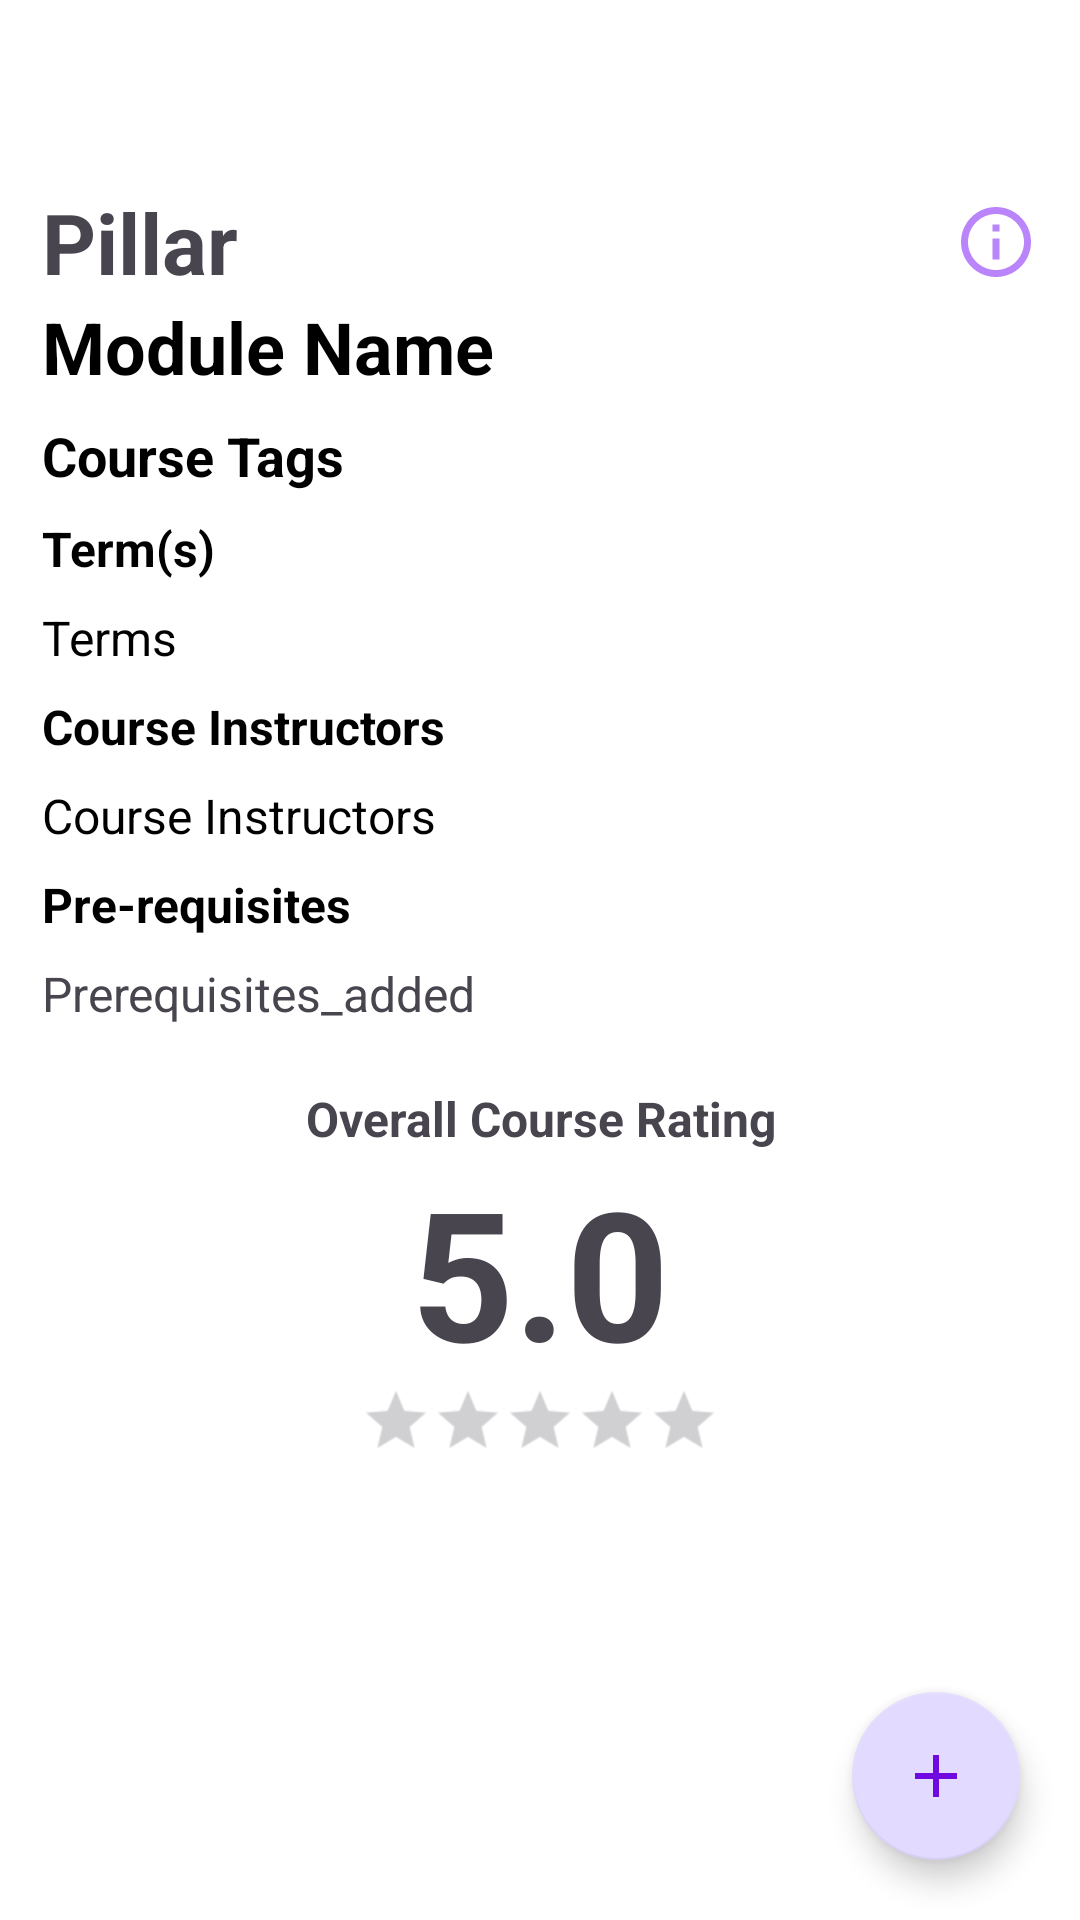

Layout XML and referenced resources for this Android screen:
<!-- AndroidManifest.xml: application theme Theme.Modulus -->
<!-- res/layout/insights_activity_module_details.xml -->
<?xml version="1.0" encoding="utf-8"?>
<FrameLayout
    xmlns:android="http://schemas.android.com/apk/res/android"
    xmlns:app="http://schemas.android.com/apk/res-auto"
    android:layout_width="match_parent"
    android:layout_height="match_parent"
    android:background="@color/white">

    <LinearLayout
        android:layout_width="match_parent"
        android:layout_height="match_parent"
        android:orientation="vertical">

        <RelativeLayout
            android:id="@+id/backgroup"
            android:paddingVertical="12sp"
            android:layout_width="match_parent"
            android:layout_height="wrap_content"
            android:gravity="center_vertical"
            android:background="@color/white">

            <ImageView
                android:id="@+id/backButton"
                android:layout_width="28sp"
                android:layout_height="28sp"
                android:src="@drawable/arrow_back2"
                android:layout_centerVertical="true"
                app:tint="@color/white" />

            <TextView
                android:layout_width="wrap_content"
                android:layout_height="wrap_content"
                android:id="@+id/Back"
                android:text="Back"
                android:textStyle="bold"
                android:textColor="@color/white"
                android:textSize="20sp"
                android:layout_marginHorizontal="5dp"
                android:layout_toEndOf="@id/backButton" />

        </RelativeLayout>


        <ScrollView

            android:layout_width="match_parent"
            android:layout_height="wrap_content">

            <LinearLayout
                android:layout_width="match_parent"
                android:layout_height="wrap_content"
                android:orientation="vertical">

                <androidx.constraintlayout.widget.ConstraintLayout
                    android:layout_width="match_parent"
                    android:layout_height="wrap_content">
                    <ImageView
                        android:id="@+id/imageMod"
                        android:layout_width="match_parent"
                        android:layout_height="match_parent"
                        android:src="@drawable/asd"
                        android:adjustViewBounds="true">

                    </ImageView>

                    <TextView
                        android:layout_width="wrap_content"
                        android:layout_height="wrap_content"
                        android:id="@+id/moduleDetailsPillar"
                        android:text="Pillar"
                        android:textSize="28dp"
                        android:textStyle="bold"
                        app:drawableRightCompat="@drawable/info"
                        app:layout_constraintTop_toBottomOf="@+id/imageMod"
                        app:layout_constraintWidth="match_parent"
                        android:layout_marginHorizontal="14dp"
                        android:layout_marginVertical="10dp"/>


                    <TextView
                        android:layout_width="wrap_content"
                        android:layout_height="wrap_content"
                        android:id="@+id/moduleDetailsName"
                        android:text="Module Name"
                        android:textSize="24dp"
                        android:textStyle="bold"
                        android:textColor="@color/black"
                        android:maxLines="4"
                        android:gravity="center_vertical"
                        android:layout_marginHorizontal="14dp"
                        app:layout_constraintVertical_bias="0.5"
                        app:layout_constraintWidth="match_parent"
                        app:layout_constraintTop_toBottomOf="@+id/moduleDetailsPillar"
                        />

                    <TextView
                        android:id="@+id/tags"
                        android:layout_width="match_parent"
                        android:layout_height="wrap_content"
                        android:text="Course Tags"
                        android:textSize="18dp"
                        android:textColor="@color/black"
                        android:textStyle="bold"
                        android:layout_marginHorizontal="14dp"
                        android:layout_marginVertical="8dp"
                        android:clickable="true"
                        app:layout_constraintTop_toBottomOf="@+id/moduleDetailsName"
                        />


                        <TextView
                            android:id="@+id/termlabel"
                            android:layout_width="match_parent"
                            android:layout_height="wrap_content"
                            android:text="Term(s)"
                            android:textSize="16dp"
                            android:textStyle="bold"
                            android:textColor="@color/black"
                            android:layout_marginHorizontal="14dp"
                            android:layout_marginVertical="8dp"
                            android:clickable="true"
                            app:layout_constraintTop_toBottomOf="@+id/tags"
                            />

                        <TextView
                            android:id="@+id/terms"
                            android:layout_width="match_parent"
                            android:layout_height="wrap_content"
                            android:text="Terms"
                            android:textSize="16dp"
                            android:textColor="@color/black"
                            android:layout_marginHorizontal="14dp"
                            android:layout_marginVertical="8dp"
                            android:clickable="true"
                            app:layout_constraintTop_toBottomOf="@+id/termlabel"
                            />

                        <TextView
                            android:id="@+id/termProflabel"
                            android:layout_width="match_parent"
                            android:layout_height="wrap_content"
                            android:text="Course Instructors"
                            android:textSize="16dp"
                            android:textColor="@color/black"
                            android:textStyle="bold"
                            android:layout_marginHorizontal="14dp"
                            android:layout_marginVertical="8dp"
                            android:clickable="true"
                            app:layout_constraintTop_toBottomOf="@+id/terms"
                            />
                        <TextView
                            android:id="@+id/termProf"
                            android:layout_width="match_parent"
                            android:layout_height="wrap_content"
                            android:text="Course Instructors"
                            android:textSize="16dp"
                            android:textColor="@color/black"
                            android:layout_marginHorizontal="14dp"
                            android:layout_marginVertical="8dp"
                            android:clickable="true"
                            app:layout_constraintTop_toBottomOf="@+id/termProflabel"
                            />



                        <TextView
                            android:id="@+id/prerequisites_title"
                            android:layout_width="match_parent"
                            android:layout_height="wrap_content"
                            android:text="Pre-requisites"
                            android:textSize="16dp"
                            android:textStyle="bold"
                            android:textColor="@color/black"
                            android:layout_marginHorizontal="14dp"
                            android:layout_marginVertical="8dp"
                            app:layout_constraintTop_toBottomOf="@+id/termProf"/>


                        <TextView
                            android:id="@+id/prerequisites"
                            android:layout_width="match_parent"
                            android:layout_height="wrap_content"
                            android:text="Prerequisites_added"
                            android:textSize="16dp"
                            android:lineSpacingExtra="2dp"
                            android:layout_marginHorizontal="14dp"
                            android:layout_marginVertical="8dp"
                            app:layout_constraintTop_toBottomOf="@+id/prerequisites_title"/>


                </androidx.constraintlayout.widget.ConstraintLayout>


                <RelativeLayout
                    android:layout_width="match_parent"
                    android:layout_height="wrap_content"
                    android:layout_marginTop="20dp">

                    <TextView
                        android:id="@+id/overallText"
                        android:layout_width="match_parent"
                        android:layout_height="wrap_content"
                        android:text="Overall Course Rating"
                        android:textStyle="bold"
                        android:textSize="16dp"
                        android:textAlignment="center"/>

                    <TextView
                        android:id="@+id/overallScore"
                        android:layout_width="match_parent"
                        android:layout_height="wrap_content"
                        android:text="5.0"
                        android:textStyle="bold"
                        android:textSize="60sp"
                        android:textAlignment="center"
                        android:layout_below="@id/overallText"/>

                    <RatingBar
                        android:id="@+id/overallRating"
                        android:numStars="5"
                        android:stepSize="0.5"
                        android:layout_width="wrap_content"
                        android:layout_height="wrap_content"
                        android:layout_centerHorizontal="true"
                        style="@style/Widget.AppCompat.RatingBar.Small"
                        android:scaleX="1.5"
                        android:scaleY="1.5"
                        android:layout_below="@id/overallScore"
                        android:layout_marginVertical="2dp"/>



                    <androidx.recyclerview.widget.RecyclerView
                        android:layout_marginVertical="5dp"
                        android:id="@+id/reviewRecyclerView"
                        android:layout_width="match_parent"
                        android:layout_height="wrap_content"
                        android:nestedScrollingEnabled="false"
                        android:layout_below="@id/overallRating"/>


                    </RelativeLayout>
            </LinearLayout>
        </ScrollView>
    </LinearLayout>

    <com.google.android.material.floatingactionbutton.FloatingActionButton
        android:id="@+id/addReviewButton"
        android:layout_width="wrap_content"
        android:layout_height="wrap_content"
        android:src="@drawable/baseline_add_24"
        android:layout_gravity="bottom|end"
        android:layout_margin="20dp"/>
</FrameLayout>
<!-- resources referenced by this layout -->
<resources>
  <color name="black">#000000</color>
  <color name="white">#FFFFFFFF</color>
  <!-- drawable baseline_add_24 (drawable) -->
  <vector xmlns:android="http://schemas.android.com/apk/res/android" android:height="24dp" android:tint="#E3DBFF" android:viewportHeight="24" android:viewportWidth="24" android:width="24dp">
        
      <path android:fillColor="@android:color/white" android:pathData="M19,13h-6v6h-2v-6H5v-2h6V5h2v6h6v2z"/>
      
  </vector>
  <!-- drawable info (drawable) -->
  <vector xmlns:android="http://schemas.android.com/apk/res/android" android:height="28dp" android:tint="#BA85FA" android:viewportHeight="24" android:viewportWidth="24" android:width="28dp">
        
      <path android:fillColor="@android:color/white" android:pathData="M11,7h2v2h-2V7zM11,11h2v6h-2V11zM12,2C6.48,2 2,6.48 2,12s4.48,10 10,10s10,-4.48 10,-10S17.52,2 12,2zM12,20c-4.41,0 -8,-3.59 -8,-8s3.59,-8 8,-8s8,3.59 8,8S16.41,20 12,20z"/>
      
  </vector>
  <style name="Theme.Modulus" parent="Base.Theme.Modulus" />
  <style name="Base.Theme.Modulus" parent="Theme.Material3.DayNight.NoActionBar">
          
          <item name="colorPrimary">@color/dark_purple</item>
          <item name="colorOnPrimary">@color/white</item>
          <item name="colorSecondary">@color/dark_purple</item>
          <item name="colorOnSecondary">@color/light_pink</item>
  
          <item name="bottomAppBarStyle">@style/Widget.App.BottomAppBar</item>
          <item name="floatingActionButtonStyle">@style/Widget.App.FloatingActionButton</item>
          <item name="bottomNavigationStyle">@style/Widget.App.BottomNavigationView</item>
  
          <item name="materialTimePickerStyle">@style/Widget.App.TimePicker.Clock</item>
      </style>
  <color name="dark_purple">#7009E0</color>
  <color name="light_pink">#FFD7DA</color>
  <style name="Widget.App.BottomAppBar" parent="Widget.MaterialComponents.BottomAppBar.Colored">
          <item name="materialThemeOverlay">@style/ThemeOverlay.App.BottomAppBar</item>
      </style>
  <style name="Widget.App.FloatingActionButton" parent="Widget.MaterialComponents.FloatingActionButton">
          <item name="materialThemeOverlay">@style/ThemeOverlay.App.FloatingActionButton</item>
      </style>
  <style name="Widget.App.BottomNavigationView" parent="Widget.MaterialComponents.BottomNavigationView.Colored">
      <item name="materialThemeOverlay">@style/ThemeOverlay.App.BottomNavigationView</item>
      </style>
  <style name="Widget.App.TimePicker.Clock" parent="Widget.MaterialComponents.TimePicker.Clock">
          <item name="clockFaceBackgroundColor">@color/light_blue</item>
          <item name="clockHandColor">@color/dark_blue</item>
          <item name="clockNumberTextColor">@color/dark_blue</item>
      </style>
  <style name="ThemeOverlay.App.BottomAppBar" parent="">
          <item name="colorPrimary">@color/light_purple</item>
      </style>
  <style name="ThemeOverlay.App.FloatingActionButton" parent="">
          <item name="colorSecondary">@color/light_purple</item>
          <item name="colorOnSecondary">@color/dark_purple</item>
      </style>
  <style name="ThemeOverlay.App.BottomNavigationView" parent="">
      <item name="colorOnPrimary">@color/dark_purple</item>
      </style>
  <color name="light_blue">#C2CFFF</color>
  <color name="dark_blue">#2600FF</color>
  <color name="light_purple">#E3DBFF</color>
</resources>
